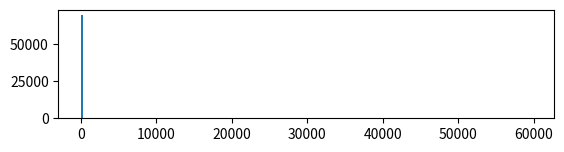

The script that saved this image: (Note: this script raises an exception after producing the figure.)
import numpy
import matplotlib.pyplot as plt
import matplotlib.mlab as mlab

pi = numpy.pi

theta = numpy.random.uniform(0,pi/2,70000)
seno = []
cotan = []
f = []
for i in theta: 
	seno.append(1/numpy.sin(i))
	cotan.append(1/numpy.tan(i))
	f.append(1/numpy.sin(i) - 1/numpy.tan(i))
samples = 300

plt.subplot(311)
n, bins, patches = plt.hist(seno, samples, normed=True, facecolor='green', alpha=0.75)
plt.plot(bins, numpy.ones_like(bins), linewidth=1, color='r')
plt.axis([0,10, 0, 3])

plt.subplot(312)
n, bins, patches = plt.hist(cotan, samples, normed=True, facecolor='green', alpha=0.75)
plt.plot(bins, numpy.ones_like(bins), linewidth=1, color='r')
plt.axis([0,10,0,3])

plt.subplot(313)
n, bins, patches = plt.hist(f, samples, normed=True, facecolor='green', alpha=0.75)
#plt.xlim(0,20)
#plt.ylim(0,1)
'''
a = (di-(k1*di))
c = (dj+(k2*dj))
b = (di+(k1*di))
d = (dj-(k2*dj))
plt.xlim(0, b/d)
easy = False

if easy == True:
	q = [0]
	passo = 20.0/samples#((b/c) - (a/d))/samples

	den = 4*k1*k2*di*dj
	num = abs((a**2)-(di**2))
	#num = k1*di

	fQ = [dj/(2*di)]#(num/den)*(1/(2*q[0]**2))]

	print passo, q, fQ, di/dj

	for i in range(1,samples+1):
		q.append(q[i-1] + passo)
		if q[i] <= (di/dj):
			num = abs((a**2)-(di**2))
			fQ.append(dj/(2*di))#(num/den)*(1/(2*q[i]**2)))
		else:
			num = abs((di**2)-(b**2))
			fQ.append(di/(2*dj*q[i]**2))#(num/den)*(1/(2*q[i]**2)))

else:
	q = [a/c]
        passo = ((b/d) - (a/c))/samples

        den = 4*k1*k2*di*dj
        num = abs((a**2)-(di**2))
        #num = k1*di

        fQ = [(num/den)*(1/(2*q[0]**2))]

        print passo, q, fQ, di/dj

        for i in range(1,samples+1):
                q.append(q[i-1] + passo)
                if q[i] <= (di/dj):
                        num = abs((a**2)-(di**2))
                        fQ.append((num/den)*(1/(2*q[i]**2)))
                else:
                        num = abs((di**2)-(b**2))
                        fQ.append((num/den)*(1/(2*q[i]**2)))
	
		
print len(bins), len(fQ)
#plt.plot(q, fQ, linewidth=3, color='black')
plt.title('Quociente de distribuicoes uniformes\n$d_i=$ '+str(di)+' e $d_j=$ '+str(dj))
#h, bins  = numpy.histogram(Di/Dj, bins=100, normed=True)
#plt.plot(bins, numpy.ones_like(bins), linewidth=1, color='r')
#bin_centers = (bins[1:]+bins[:-1])*0.5
#plt.plot(bin_centers, h )
#plt.axis([(dj-(k2*dj))*(di-(k1*di)),(di+(k1*di))*(dj+(k2*dj)),0,1])
#plt.xlim((dj-(k2*dj))*(di-(k1*di)),(di+(k1*di))*(dj+(k2*dj)))
'''
plt.show()
